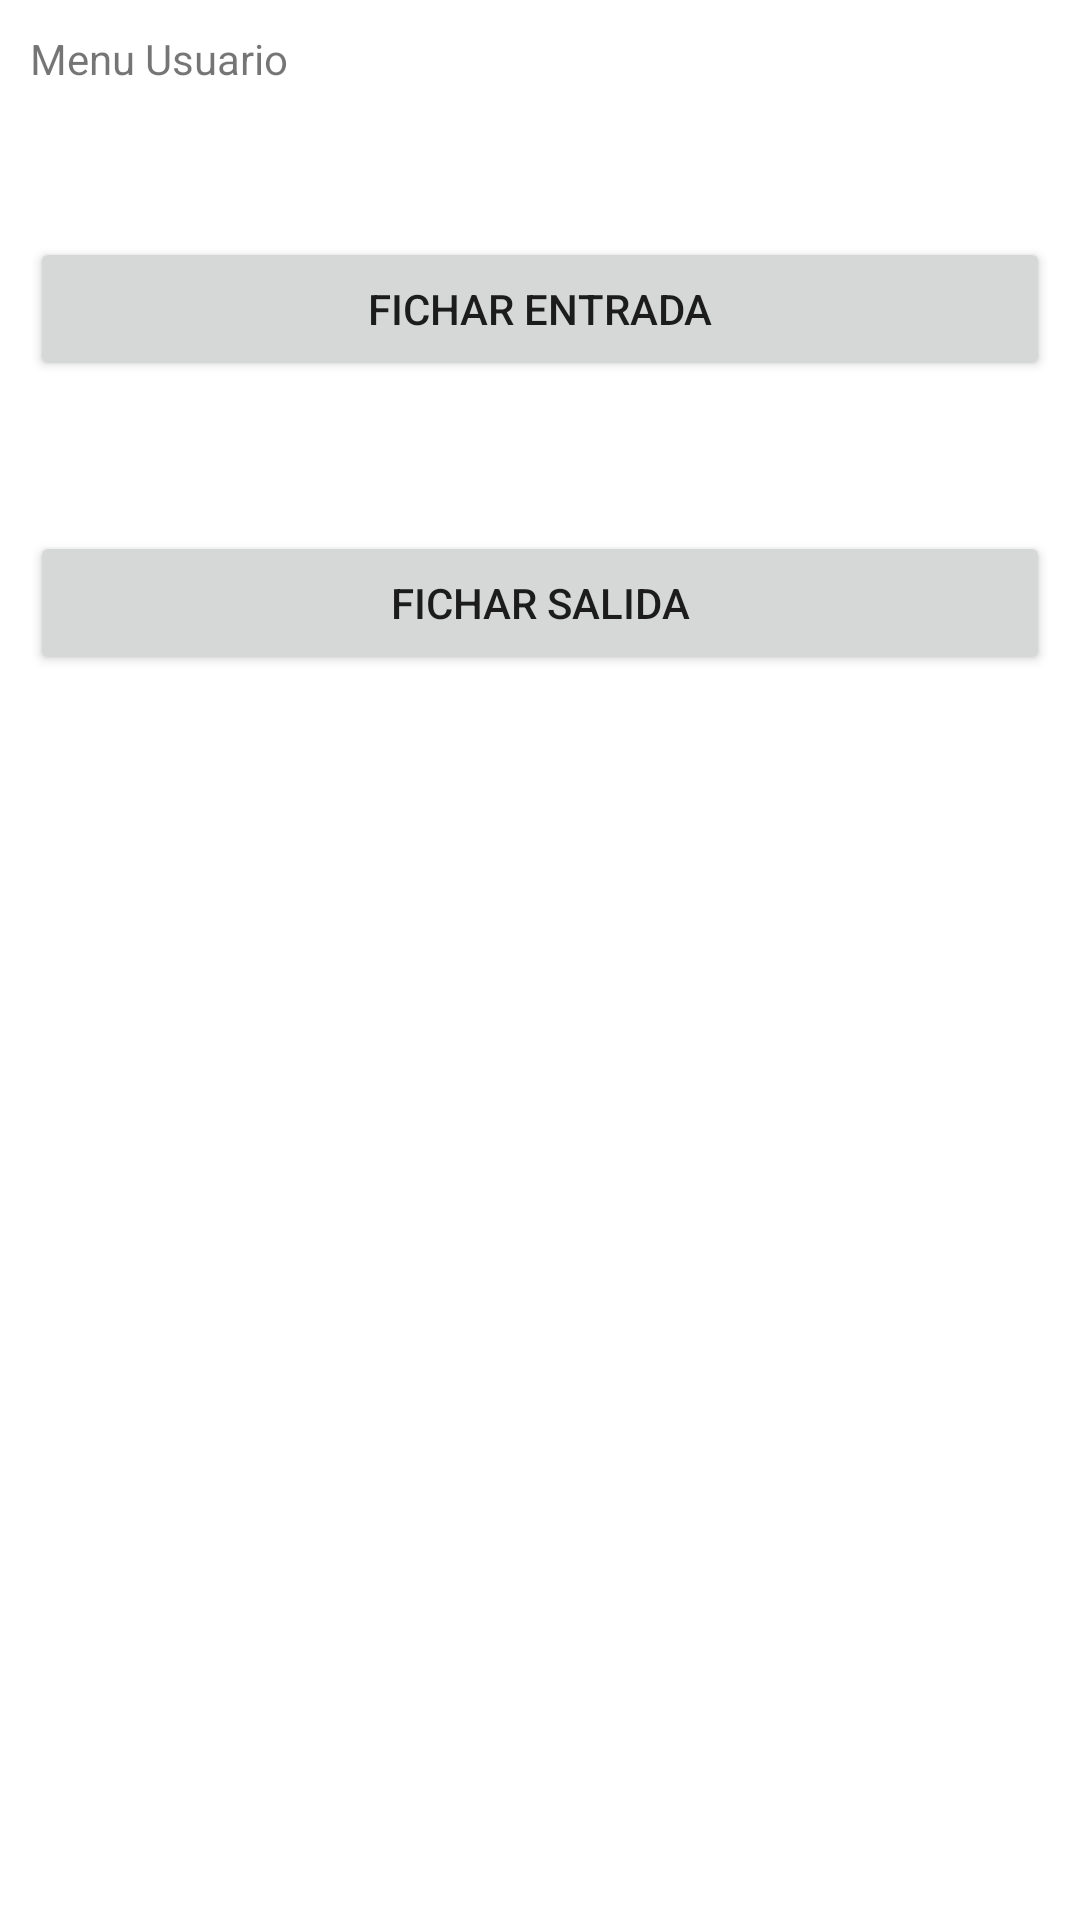

Layout XML and referenced resources for this Android screen:
<!-- AndroidManifest.xml: application theme Theme.JobManager -->
<!-- res/layout/activity_user_menu.xml -->
<?xml version="1.0" encoding="utf-8"?>
<RelativeLayout xmlns:android="http://schemas.android.com/apk/res/android"
    xmlns:app="http://schemas.android.com/apk/res-auto"
    xmlns:tools="http://schemas.android.com/tools"
    android:layout_width="match_parent"
    android:layout_height="match_parent"
    android:padding="10dp"
    tools:context=".UserMenu">

    <TextView
        android:id="@+id/textView"
        android:layout_width="match_parent"
        android:layout_height="wrap_content"
        android:text="Menu Usuario"
        tools:layout_editor_absoluteX="150dp"
        tools:layout_editor_absoluteY="70dp" />

    <Button
        android:id="@+id/ficharentrada"
        android:layout_width="match_parent"
        android:layout_height="wrap_content"
        android:text="Fichar Entrada"
        android:layout_marginTop="50dp"
        android:layout_below="@+id/textView"/>

    <Button
        android:id="@+id/ficharsalida"
        android:layout_width="match_parent"
        android:layout_height="wrap_content"
        android:layout_below="@+id/ficharentrada"
        android:layout_marginTop="50dp"
        android:text="Fichar Salida"/>

</RelativeLayout>
<!-- resources referenced by this layout -->
<resources>
  <style name="Theme.JobManager" parent="Theme.MaterialComponents.DayNight.DarkActionBar">
          
          <item name="colorPrimary">@color/purple_500</item>
          <item name="colorPrimaryVariant">@color/purple_700</item>
          <item name="colorOnPrimary">@color/white</item>
          
          <item name="colorSecondary">@color/teal_200</item>
          <item name="colorSecondaryVariant">@color/teal_700</item>
          <item name="colorOnSecondary">@color/black</item>
          
          <item name="android:statusBarColor">?attr/colorPrimaryVariant</item>
          
      </style>
  <!-- not gathered from this repository: default colours our renderer supplied (Android Studio template values) -->
  <color name="purple_500">#FF6200EE</color>
  <color name="purple_700">#FF3700B3</color>
  <color name="teal_200">#FF03DAC5</color>
  <color name="teal_700">#FF018786</color>
  <color name="black">#FF000000</color>
  <color name="white">#FFFFFFFF</color>
</resources>
